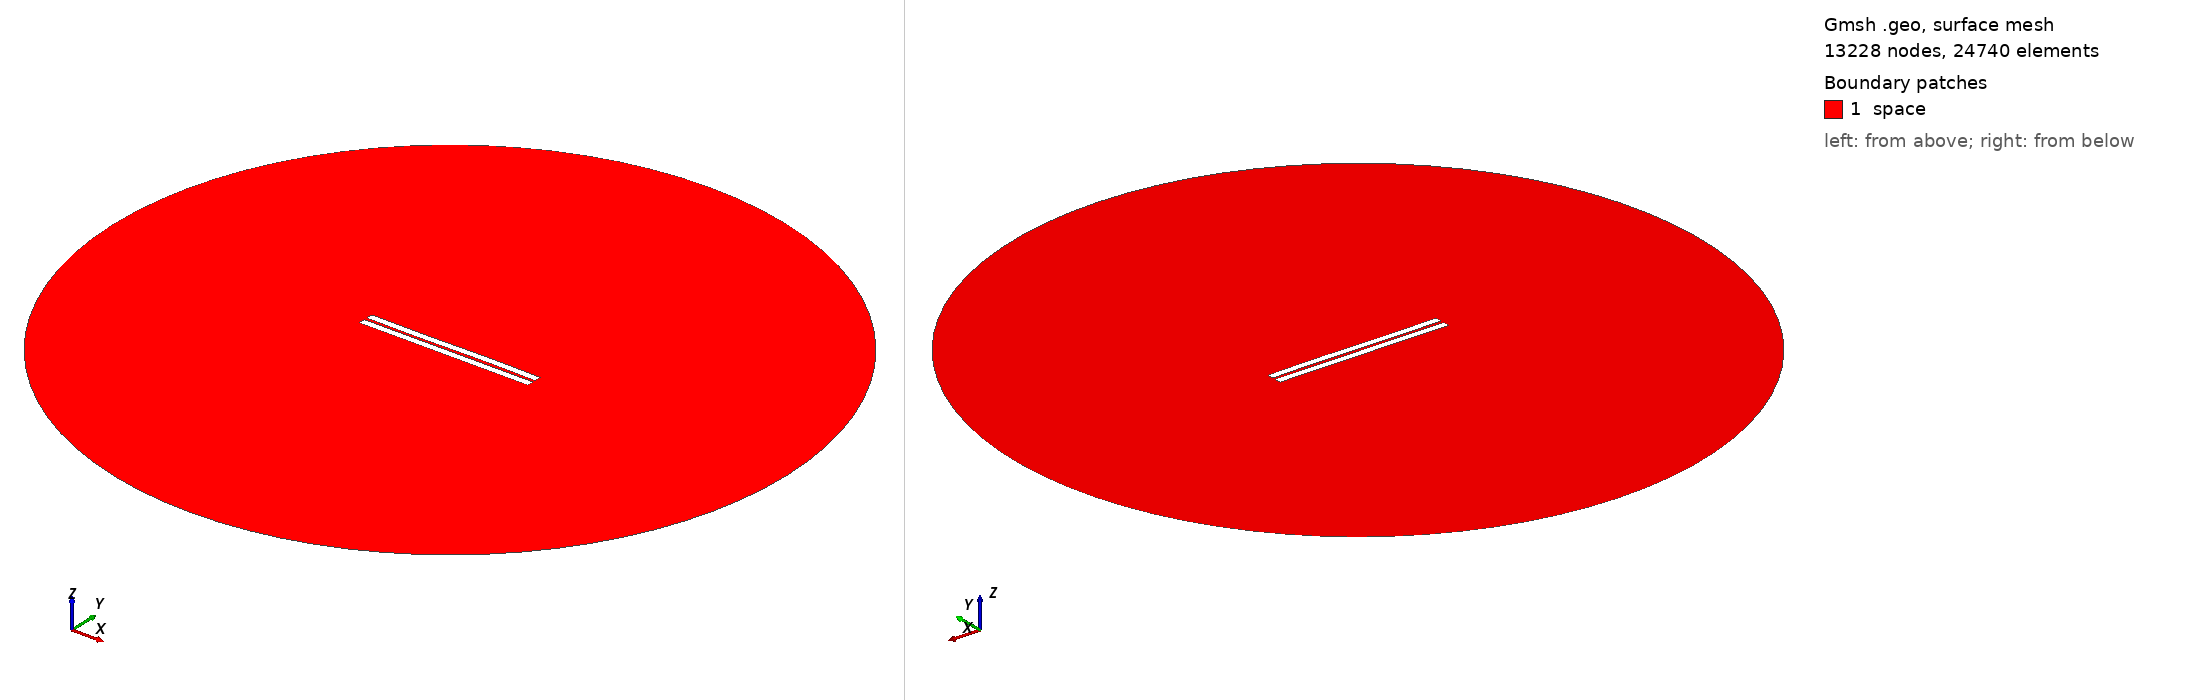

Gmsh geometry script, surface-meshed: 13228 nodes, 24740 surface elements. Boundary patches (legend numbers): 1 space. Left view from above one corner, right view from below the opposite corner. Legend entries are the model's physical surfaces. The drawing asked Gmsh for element sizes between 1% and 20% of the model's largest extent; the script's own settings can give other sizes.

=== 928.geo (drawn) ===
//---------------------------------------
// Geometry kernel
//---------------------------------------

SetFactory("OpenCASCADE");



//---------------------------------------
// Parameters of the geometry
//---------------------------------------

// Overetch of the upper plate
overetch = 0.0;

// Distance between the plates
distance = 1.75;

// Discretization over the x axis (for the deformation)
nx = 50; 

// Length of the plate
L = 100 - overetch; 

// Number of modes
n = 4; 

// 1st mode coefficient
coeff(1) = 0.0;
beta(1) = 0.596864 * 3.1415926535 / L;

// 2nd mode coefficient
coeff(2) = 0.0;
beta(2) = 1.49418 * 3.1415926535 / L;

// 3rd mode coefficient
coeff(3) = -0.15;
beta(3) = 2.50025 * 3.1415926535 / L;

// 4th mode coefficient
coeff(4) = 0.0;
beta(4) = 3.49999 * 3.1415926535 / L;



//---------------------------------------
// Upper plate (deformed rectangle)
//---------------------------------------

// Coordiantes of the upper plate
xmin = -50;
xmax = 50 - overetch;

// Height of the upper plate
yheight = 4 - 2 * overetch;

// Indexes of the points
UpperID[] = {};
LowerID[] = {};
LeftID[] = {};
RightID[] = {};

// Point index
p = 1;

// Horizontal edges
For i In {1:nx}
    x = xmin + (i-1)*(xmax - xmin)/(nx-1);

    y_bottom = distance / 2 + overetch;
    For j In {1:n}
        C = (Cosh(beta(j)*L) + Cos(beta(j)*L)) / (Sinh(beta(j)*L) + Sin(beta(j)*L));
        y_bottom  = y_bottom + coeff(j) * (Cosh(beta(j)*(x+50)) - Cos(beta(j)*(x+50)) - C * (Sinh(beta(j)*(x+50)) - Sin(beta(j)*(x+50))));
    EndFor

    y_top = y_bottom + yheight;

    Point(p) = {x, y_top, 0, 1.0};
    UpperID[i] = p;
    p = p + 1;

    Point(p) = {x, y_bottom, 0, 1.0};
    LowerID[i] = p;
    p = p + 1;
EndFor

// Create point lists
UpperPts[] = {}; LowerPts[] = {};
For i In {1:nx}
  UpperPts[] += {UpperID[i]};
  LowerPts[] += {LowerID[i]};
EndFor

// Build splines
Spline(1) = {UpperPts[]};
Spline(2) = {LowerPts[]};
Line(3) = {LowerPts[nx-1], UpperPts[nx-1]};
Line(4) = {LowerPts[0], UpperPts[0]};

// Build the plane surface
Curve Loop(1) = {2, 3, -1, -4};
Plane Surface(1) = {1};



//---------------------------------------
// Lower plate (rectangle)
//---------------------------------------

// Vertices
Point(1001) = {-50, -1, 0, 1.0};
Point(1002) = { 50, -1, 0, 1.0};
Point(1003) = { 50,  -5, 0, 1.0};
Point(1004) = {-50,  -5, 0, 1.0};

// Edges
Line(5) = {1001, 1002};
Line(6) = {1002, 1003};
Line(7) = {1003, 1004};
Line(8) = {1004, 1001};

// Plane surface
Line Loop(2) = {5, 6, 7, 8};
Plane Surface(2) = {2}; 



//---------------------------------------
// Outer (fictious) boundary
//---------------------------------------

// Points
Point(1005) = {0, 0, 0};       // Center
Point(1006) = {200, 0, 0};     // Start point
Point(1007) = {0, 200, 0};     // 90 degrees
Point(1008) = {-200, 0, 0};    // 180 degrees
Point(1009) = {0, -200, 0};    // 270 degrees

// Circle arcs (each needs start, center, end)
Circle(9) = {1006, 1005, 1007};
Circle(10) = {1007, 1005, 1008};
Circle(11) = {1008, 1005, 1009};
Circle(12) = {1009, 1005, 1006};

// Plane surface for the entire domain
Curve Loop(3) = {9, 10, 11, 12};
Surface(3) = {3};

// Subtract the plates from the whole domain to obtain the actual domain where we want to solve the equations
BooleanDifference{ Surface{3}; Delete; }{ Surface{1}; Surface{2}; Delete; }




//---------------------------------------
// Transfinite Lines/Curves
//---------------------------------------

// Set the number of points on the boundaries
r = 7;

// Plates
Transfinite Curve {1, 2} = 50*r Using Progression 1;
Transfinite Curve {3, 4} = 2*r Using Progression 1;
Transfinite Line {5, 7} = 50*r Using Progression 1;
Transfinite Line {6, 8} = 2*r Using Progression 1;

// Outer boundary
Transfinite Line {9, 10, 11, 12} = 20 Using Progression 1;



//---------------------------------------
// Physical groups
//---------------------------------------                

// Physical curves (boundaries)
Physical Line("force_segment", 10) = {2};
Physical Line("upper_plate", 11) = {1, 3, 4};
Physical Line("lower_plate", 12) = {5, 6, 7, 8};
Physical Line("boundary", 20) = {9, 10, 11, 12};

// Physical Surfaces
Physical Surface("space", 30) = {3};



//---------------------------------------
// 6. Generate the Mesh
//---------------------------------------

// 2D mesh generation
Mesh 2;
